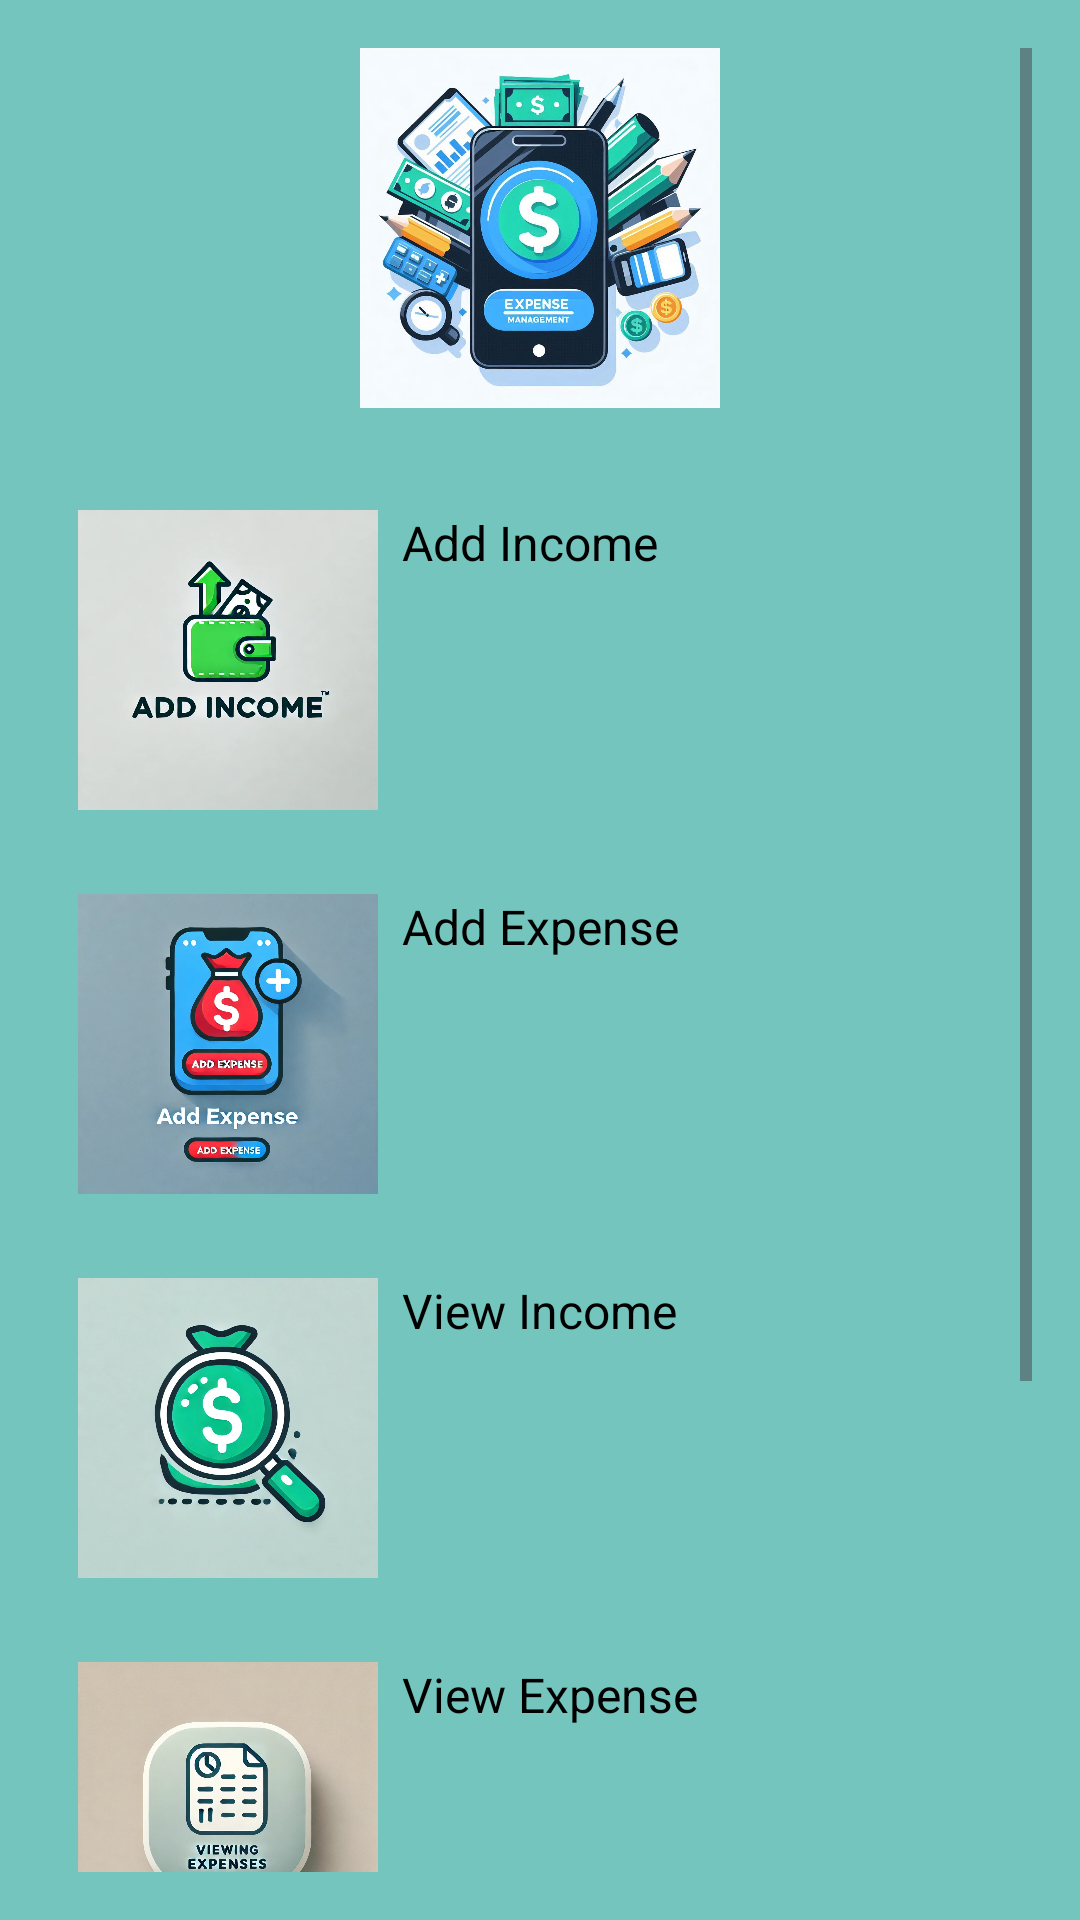

Produce the Android XML layout that renders to this screen, including the resource entries it uses.
<!-- AndroidManifest.xml: application theme Theme.ManagingExpense -->
<!-- res/layout/activity_main.xml -->
<?xml version="1.0" encoding="utf-8"?>
<ScrollView xmlns:android="http://schemas.android.com/apk/res/android"
    xmlns:tools="http://schemas.android.com/tools"
    android:layout_width="match_parent"
    android:layout_height="match_parent"
    android:background="@color/background_clr"
    android:padding="16dp"
    tools:context=".MainActivity">

    <LinearLayout
        android:layout_width="match_parent"
        android:layout_height="wrap_content"
        android:orientation="vertical">

        <ImageView
            android:id="@+id/app_Logo"
            android:layout_width="120dp"
            android:layout_height="120dp"
            android:src="@drawable/splash2_logo"
            android:contentDescription="App Logo"
            android:layout_marginBottom="16dp"
            android:layout_gravity="center_horizontal"/>

        <LinearLayout
            android:id="@+id/btnAddIncome"
            android:layout_width="wrap_content"
            android:layout_height="wrap_content"
            android:layout_marginTop="8dp"
            android:orientation="horizontal"
            android:padding="10dp">

            <ImageView
                android:layout_width="100dp"
                android:layout_height="100dp"
                android:layout_marginEnd="8dp"
                android:contentDescription="Add Income"
                android:src="@drawable/add_income" />

            <TextView
                android:layout_width="wrap_content"
                android:layout_height="wrap_content"
                android:text="Add Income"
                android:textColor="@android:color/black"
                android:textSize="16sp" />
        </LinearLayout>

        <LinearLayout
            android:id="@+id/btnAddExpense"
            android:layout_width="wrap_content"
            android:layout_height="wrap_content"
            android:layout_marginTop="8dp"
            android:orientation="horizontal"
            android:padding="10dp">

            <ImageView
                android:layout_width="100dp"
                android:layout_height="100dp"
                android:layout_marginEnd="8dp"
                android:src="@drawable/expense_add_final"
                android:contentDescription="Add Expense" />

            <TextView
                android:layout_width="wrap_content"
                android:layout_height="wrap_content"
                android:text="Add Expense"
                android:textSize="16sp"
                android:textColor="@android:color/black"/>
        </LinearLayout>

        <LinearLayout
            android:id="@+id/btnViewIncome"
            android:layout_width="wrap_content"
            android:layout_height="wrap_content"
            android:layout_marginTop="8dp"
            android:orientation="horizontal"
            android:padding="10dp">

            <ImageView
                android:layout_width="100dp"
                android:layout_height="100dp"
                android:layout_marginEnd="8dp"
                android:src="@drawable/view_income"
                android:contentDescription="View Income" />

            <TextView
                android:layout_width="wrap_content"
                android:layout_height="wrap_content"
                android:text="View Income"
                android:textSize="16sp"
                android:textColor="@android:color/black"/>
        </LinearLayout>

        <LinearLayout
            android:id="@+id/btnViewExpense"
            android:layout_width="wrap_content"
            android:layout_height="wrap_content"
            android:layout_marginTop="8dp"
            android:orientation="horizontal"
            android:padding="10dp">

            <ImageView
                android:layout_width="100dp"
                android:layout_height="100dp"
                android:layout_marginEnd="8dp"
                android:src="@drawable/view_expense"
                android:contentDescription="View Expense" />

            <TextView
                android:layout_width="wrap_content"
                android:layout_height="wrap_content"
                android:text="View Expense"
                android:textSize="16sp"
                android:textColor="@android:color/black"/>
        </LinearLayout>

        <LinearLayout
            android:id="@+id/btnTotal"
            android:layout_width="wrap_content"
            android:layout_height="wrap_content"
            android:layout_marginTop="8dp"
            android:orientation="horizontal"
            android:padding="10dp">

            <ImageView
                android:layout_width="100dp"
                android:layout_height="100dp"
                android:layout_marginEnd="8dp"
                android:src="@drawable/total_in_ex"
                android:contentDescription="View Total" />

            <TextView
                android:layout_width="wrap_content"
                android:layout_height="wrap_content"
                android:text="Net Balance"
                android:textSize="16sp"
                android:textColor="@android:color/black"/>
        </LinearLayout>

        <LinearLayout
            android:id="@+id/btnLogout"
            android:layout_width="wrap_content"
            android:layout_height="wrap_content"
            android:layout_marginTop="16dp"
            android:orientation="horizontal"
            android:padding="10dp">

            <ImageView
                android:layout_width="48dp"
                android:layout_height="48dp"
                android:layout_marginEnd="8dp"
                android:src="@drawable/log_out"
                android:contentDescription="Logout" />

            <TextView
                android:layout_width="wrap_content"
                android:layout_height="wrap_content"
                android:text="Logout"
                android:textColor="@android:color/black"
                android:textSize="16sp" />
        </LinearLayout>

    </LinearLayout>
</ScrollView>
<!-- resources referenced by this layout -->
<resources>
  <color name="background_clr">#74C5BD</color>
  <!-- drawable add_income: webp bitmap (drawable, 95630 bytes) -->
  <!-- drawable expense_add_final: webp bitmap (drawable, 143606 bytes) -->
  <!-- drawable splash2_logo: jpeg bitmap (drawable, 146222 bytes) -->
  <!-- drawable total_in_ex: jpeg bitmap (drawable, 117027 bytes) -->
  <!-- drawable view_expense: webp bitmap (drawable, 131194 bytes) -->
  <!-- drawable view_income: webp bitmap (drawable, 118220 bytes) -->
  <style name="Theme.ManagingExpense" parent="Base.Theme.ManagingExpense" />
  <style name="Base.Theme.ManagingExpense" parent="Theme.Material3.DayNight.NoActionBar">
          
          
      </style>
</resources>
